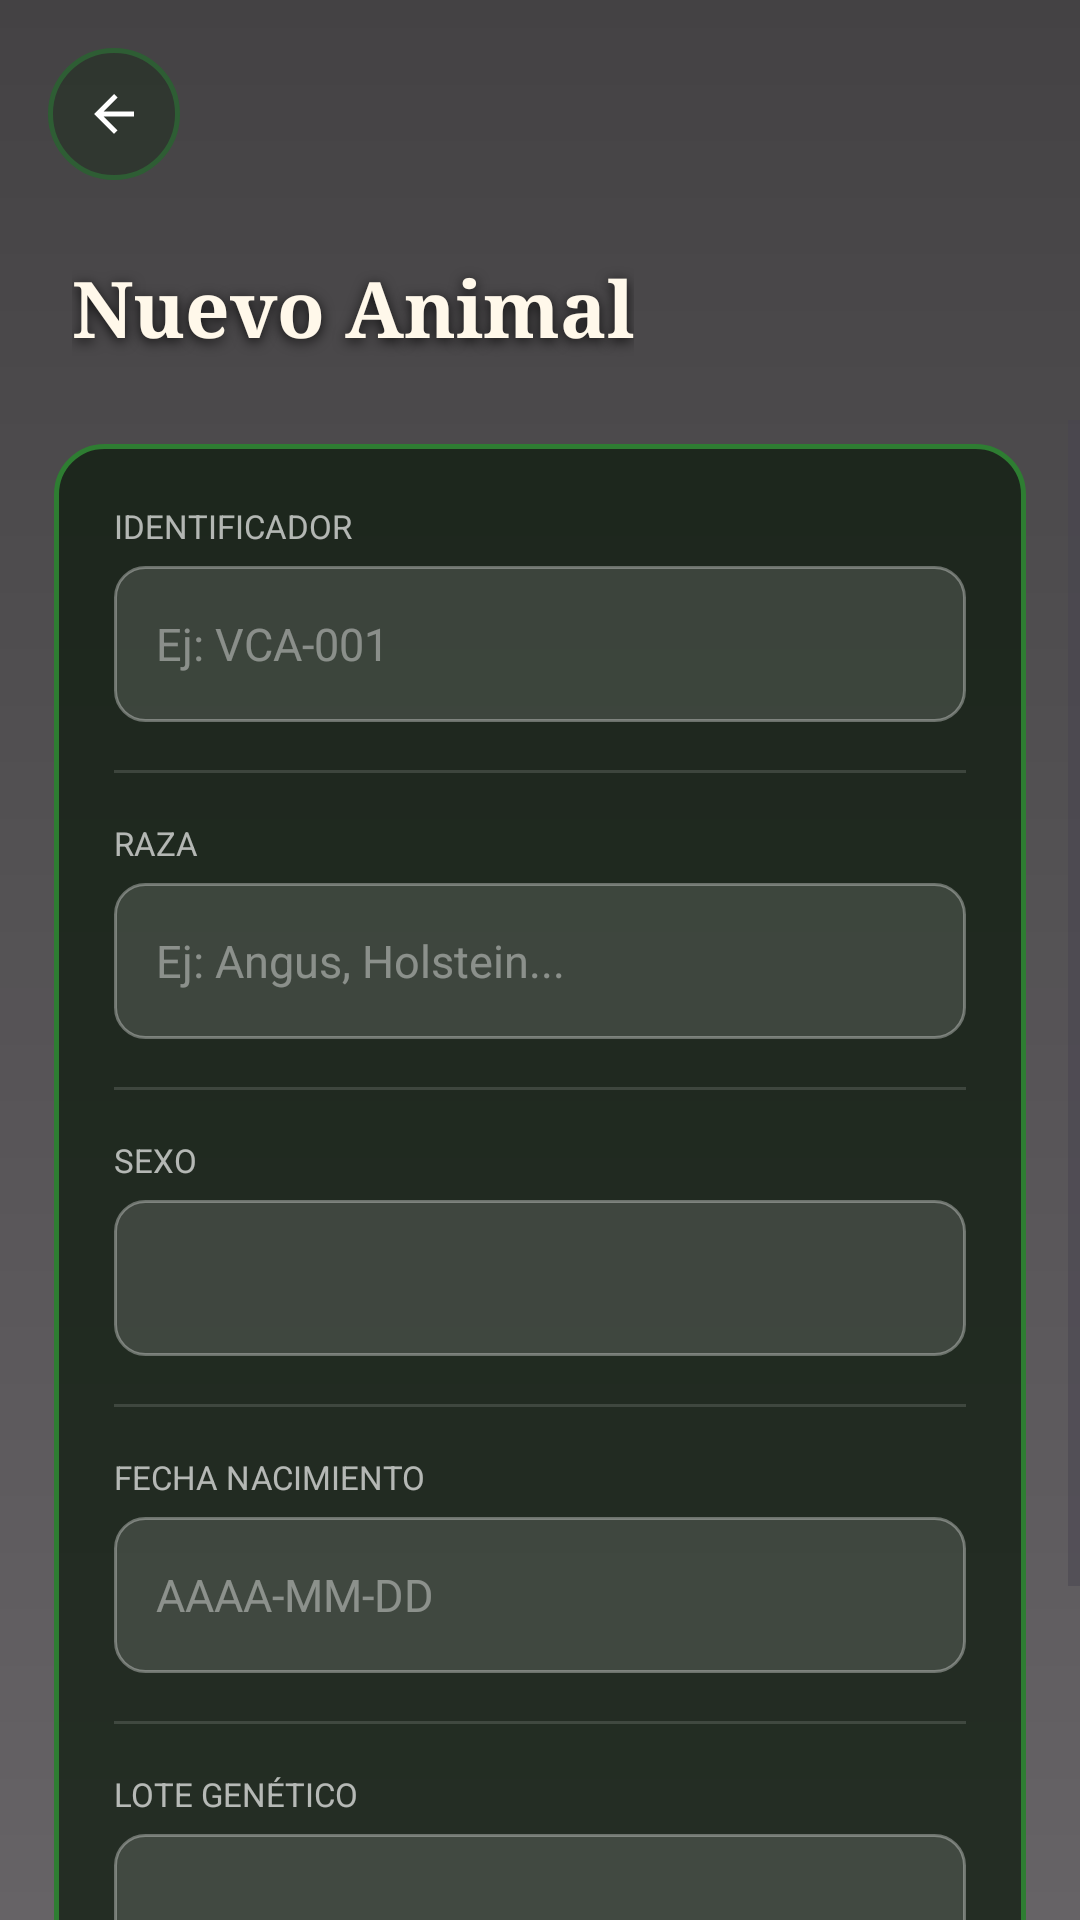

The Android layout XML behind this screen, and the referenced resources:
<!-- AndroidManifest.xml: application theme Theme.CattleManager -->
<!-- res/layout/activity_crear_animal.xml -->
<?xml version="1.0" encoding="utf-8"?>
<FrameLayout
    xmlns:android="http://schemas.android.com/apk/res/android"
    xmlns:app="http://schemas.android.com/apk/res-auto"
    android:layout_width="match_parent"
    android:layout_height="match_parent">

    <ImageView
        android:layout_width="match_parent"
        android:layout_height="match_parent"
        android:contentDescription="@null"
        android:scaleType="centerCrop"
        android:src="@drawable/hero_ganaderia_terneros"/>

    <View
        android:layout_width="match_parent"
        android:layout_height="match_parent"
        android:background="@drawable/form_overlay_gradient"/>

    <LinearLayout
        android:layout_width="match_parent"
        android:layout_height="match_parent"
        android:orientation="vertical">

        <FrameLayout
            android:layout_width="match_parent"
            android:layout_height="140dp">

            <LinearLayout
                android:layout_width="match_parent"
                android:layout_height="match_parent"
                android:gravity="bottom"
                android:orientation="vertical"
                android:paddingStart="24dp"
                android:paddingEnd="24dp"
                android:paddingBottom="20dp">

                <TextView
                    android:id="@+id/tvTituloFormulario"
                    android:layout_width="wrap_content"
                    android:layout_height="wrap_content"
                    android:fontFamily="serif"
                    android:shadowColor="#CC000000"
                    android:shadowDx="0" android:shadowDy="3" android:shadowRadius="10"
                    android:text="Nuevo Animal"
                    android:textColor="#FFF8EA"
                    android:textSize="26sp"
                    android:textStyle="bold"/>
            </LinearLayout>

            <ImageButton
                android:id="@+id/btnVolver"
                android:layout_width="44dp"
                android:layout_height="44dp"
                android:layout_gravity="top|start"
                android:layout_marginStart="16dp"
                android:layout_marginTop="16dp"
                android:background="@drawable/dashboard_logout_button"
                android:contentDescription="@null"
                android:elevation="4dp"
                android:padding="12dp"
                android:src="@drawable/ic_arrow_back"/>
        </FrameLayout>

        <ScrollView
            android:layout_width="match_parent"
            android:layout_height="0dp"
            android:layout_weight="1"
            android:clipToPadding="false">

            <LinearLayout
                android:layout_width="match_parent"
                android:layout_height="wrap_content"
                android:orientation="vertical"
                android:paddingStart="18dp"
                android:paddingEnd="18dp"
                android:paddingTop="8dp"
                android:paddingBottom="32dp">

                <LinearLayout
                    android:layout_width="match_parent"
                    android:layout_height="wrap_content"
                    android:orientation="vertical"
                    android:padding="20dp"
                    android:layout_marginBottom="16dp"
                    android:background="@drawable/form_panel_green">

                    <TextView android:layout_width="match_parent" android:layout_height="wrap_content"
                        android:text="IDENTIFICADOR" android:textColor="#AAFFFFFF" android:textSize="11sp"
                        android:textAllCaps="true" android:layout_marginBottom="6dp"/>
                    <EditText
                        android:id="@+id/etIdentificador"
                        android:layout_width="match_parent" android:layout_height="52dp"
                        android:background="@drawable/form_input_dark"
                        android:hint="Ej: VCA-001"
                        android:inputType="text"
                        android:padding="14dp"
                        android:textColor="#FFFFFF"
                        android:textColorHint="#66FFFFFF"
                        android:textSize="15sp"
                        android:layout_marginBottom="16dp"/>

                    <View android:layout_width="match_parent" android:layout_height="1dp"
                        android:background="#22FFFFFF" android:layout_marginBottom="16dp"/>

                    <TextView android:layout_width="match_parent" android:layout_height="wrap_content"
                        android:text="RAZA" android:textColor="#AAFFFFFF" android:textSize="11sp"
                        android:textAllCaps="true" android:layout_marginBottom="6dp"/>
                    <EditText
                        android:id="@+id/etRaza"
                        android:layout_width="match_parent" android:layout_height="52dp"
                        android:background="@drawable/form_input_dark"
                        android:hint="Ej: Angus, Holstein..."
                        android:inputType="textCapWords"
                        android:padding="14dp"
                        android:textColor="#FFFFFF"
                        android:textColorHint="#66FFFFFF"
                        android:textSize="15sp"
                        android:layout_marginBottom="16dp"/>

                    <View android:layout_width="match_parent" android:layout_height="1dp"
                        android:background="#22FFFFFF" android:layout_marginBottom="16dp"/>

                    <TextView android:layout_width="match_parent" android:layout_height="wrap_content"
                        android:text="SEXO" android:textColor="#AAFFFFFF" android:textSize="11sp"
                        android:textAllCaps="true" android:layout_marginBottom="6dp"/>
                    <Spinner
                        android:id="@+id/spinnerSexo"
                        android:layout_width="match_parent"
                        android:layout_height="52dp"
                        android:background="@drawable/form_input_dark"
                        android:popupBackground="#FFFFFF"
                        android:spinnerMode="dropdown"
                        android:layout_marginBottom="16dp"/>

                    <View android:layout_width="match_parent" android:layout_height="1dp"
                        android:background="#22FFFFFF" android:layout_marginBottom="16dp"/>

                    <TextView android:layout_width="match_parent" android:layout_height="wrap_content"
                        android:text="FECHA NACIMIENTO" android:textColor="#AAFFFFFF" android:textSize="11sp"
                        android:textAllCaps="true" android:layout_marginBottom="6dp"/>
                    <EditText
                        android:id="@+id/etFecha"
                        android:layout_width="match_parent" android:layout_height="52dp"
                        android:background="@drawable/form_input_dark"
                        android:hint="AAAA-MM-DD"
                        android:inputType="textCapSentences"
                        android:padding="14dp"
                        android:textColor="#FFFFFF"
                        android:textColorHint="#66FFFFFF"
                        android:textSize="15sp"
                        android:layout_marginBottom="16dp"/>

                    <View android:layout_width="match_parent" android:layout_height="1dp"
                        android:background="#22FFFFFF" android:layout_marginBottom="16dp"/>

                    <TextView android:layout_width="match_parent" android:layout_height="wrap_content"
                        android:text="LOTE GENÉTICO" android:textColor="#AAFFFFFF" android:textSize="11sp"
                        android:textAllCaps="true" android:layout_marginBottom="6dp"/>
                    <Spinner
                        android:id="@+id/spinnerLoteGenetico"
                        android:layout_width="match_parent"
                        android:layout_height="52dp"
                        android:background="@drawable/form_input_dark"
                        android:popupBackground="#FFFFFF"
                        android:spinnerMode="dropdown"/>
                </LinearLayout>

                <com.google.android.material.button.MaterialButton
                    android:id="@+id/btnGuardar"
                    android:layout_width="match_parent"
                    android:layout_height="52dp"
                    android:backgroundTint="#2E5D34"
                    android:text="Guardar animal"
                    android:textAllCaps="false"
                    android:textColor="#FFFFFF"
                    android:textSize="15sp"
                    android:textStyle="bold"
                    app:cornerRadius="26dp"/>
            </LinearLayout>
        </ScrollView>
    </LinearLayout>
</FrameLayout>
<!-- resources referenced by this layout -->
<resources>
  <!-- drawable dashboard_logout_button (drawable) -->
  <?xml version="1.0" encoding="utf-8"?>
  <selector xmlns:android="http://schemas.android.com/apk/res/android">
      <item android:state_pressed="true">
          <shape android:shape="oval">
              <solid android:color="#CC1A2B1A" />
              <stroke
                  android:width="1.5dp"
                  android:color="#60AD5E" />
          </shape>
      </item>
      <item android:state_focused="true">
          <shape android:shape="oval">
              <solid android:color="#AA1A2B1A" />
              <stroke
                  android:width="1.5dp"
                  android:color="#60AD5E" />
          </shape>
      </item>
      <item>
          <shape android:shape="oval">
              <solid android:color="#801A2B1A" />
              <stroke
                  android:width="1.5dp"
                  android:color="#2E5D34" />
          </shape>
      </item>
  </selector>
  <!-- drawable form_input_dark (drawable) -->
  <?xml version="1.0" encoding="utf-8"?>
  <shape xmlns:android="http://schemas.android.com/apk/res/android" android:shape="rectangle">
      <corners android:radius="10dp"/>
      <solid android:color="#22FFFFFF"/>
      <stroke android:width="1dp" android:color="#55FFFFFF"/>
  </shape>
  <!-- drawable form_overlay_gradient (drawable) -->
  <?xml version="1.0" encoding="utf-8"?>
  <shape xmlns:android="http://schemas.android.com/apk/res/android">
      <gradient
          android:startColor="#BB000000"
          android:endColor="#99000000"
          android:angle="270"/>
  </shape>
  <!-- drawable form_panel_green (drawable) -->
  <?xml version="1.0" encoding="utf-8"?>
  <shape xmlns:android="http://schemas.android.com/apk/res/android" android:shape="rectangle">
      <corners android:radius="16dp"/>
      <solid android:color="#BB0D1A0D"/>
      <stroke android:width="1.5dp" android:color="#2E7D32"/>
  </shape>
  <!-- drawable ic_arrow_back (drawable) -->
  <?xml version="1.0" encoding="utf-8"?>
  <vector xmlns:android="http://schemas.android.com/apk/res/android"
      android:width="20dp"
      android:height="20dp"
      android:viewportWidth="24"
      android:viewportHeight="24">
      <path
          android:fillColor="#FFFFFF"
          android:pathData="M20,11H7.83l5.59-5.59L12,4l-8,8 8,8 1.41-1.41L7.83,13H20v-2z" />
  </vector>
  <style name="Theme.CattleManager" parent="Base.Theme.CattleManager" />
  <style name="Base.Theme.CattleManager" parent="Theme.Material3.DayNight.NoActionBar">
          
          
      </style>
</resources>
